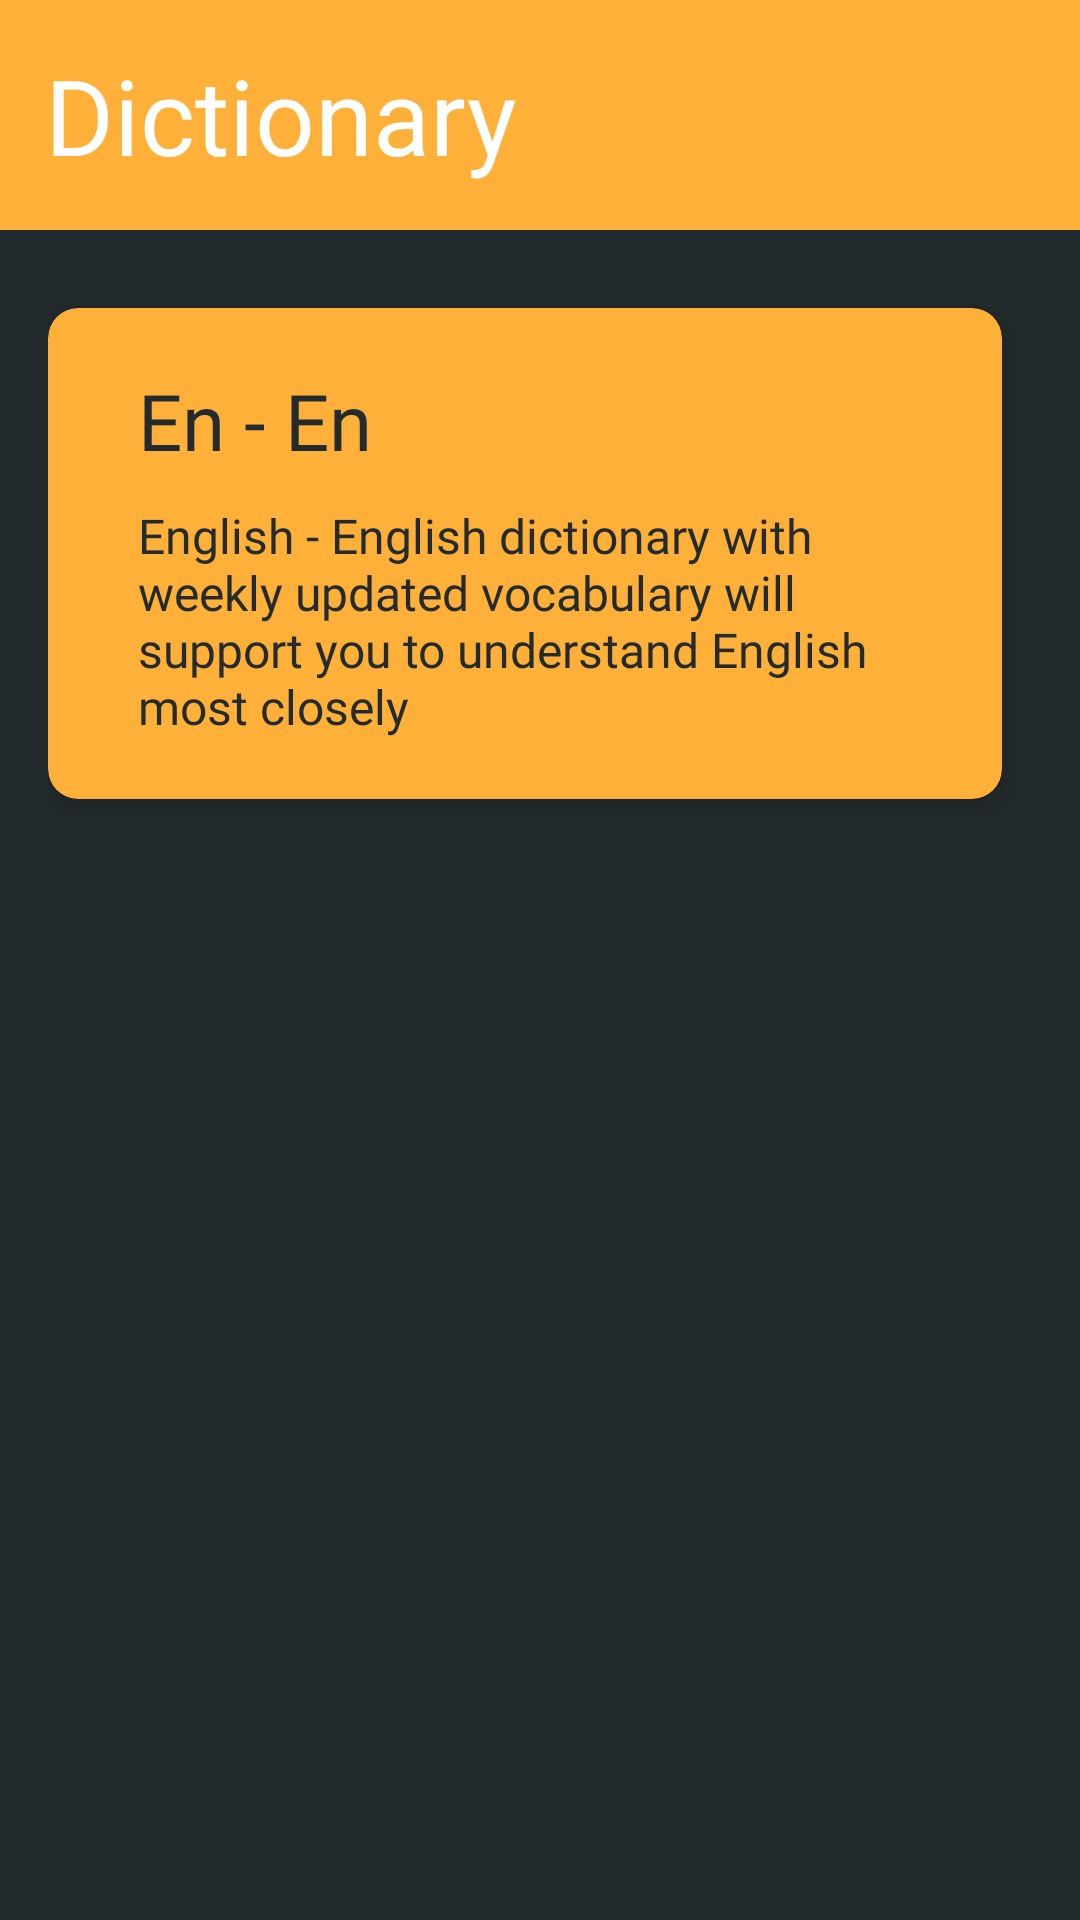

Here is an Android app screen rendered from its layout file. Give the layout XML and the strings, colors and styles it references.
<!-- AndroidManifest.xml: application theme Theme.StarEnglish -->
<!-- res/layout/fragment_dictionary.xml -->
<?xml version="1.0" encoding="utf-8"?>
<ScrollView xmlns:android="http://schemas.android.com/apk/res/android"
    xmlns:tools="http://schemas.android.com/tools"
    android:layout_width="match_parent"
    android:layout_height="match_parent"
    android:background="@color/grey"
    tools:context=".DictionaryFragment">

    <RelativeLayout
        android:layout_width="match_parent"
        android:layout_height="match_parent">

        <TextView
            android:id="@+id/tv_dictionary_header"
            android:layout_width="match_parent"
            android:layout_height="wrap_content"
            android:layout_alignParentTop="true"
            android:background="@color/yellow"
            android:fontFamily="@font/segoe_ui_bold"
            android:padding="15dp"
            android:text="@string/action_dictionary"
            android:textColor="@color/white"
            android:textSize="35dp" />

        <LinearLayout xmlns:android="http://schemas.android.com/apk/res/android"
            xmlns:tools="http://schemas.android.com/tools"
            android:layout_width="match_parent"
            android:layout_height="match_parent"
            android:orientation="vertical"
            android:padding="16dp"
            android:layout_below="@+id/tv_dictionary_header">

            <androidx.cardview.widget.CardView xmlns:android="http://schemas.android.com/apk/res/android"
                android:id="@+id/card_dictionany_e_e"
                android:layout_width="match_parent"
                android:layout_height="wrap_content"
                xmlns:app="http://schemas.android.com/apk/res-auto"
                android:layout_marginTop="10dp"
                android:layout_marginBottom="15dp"
                android:layout_marginEnd="10dp"
                app:cardElevation="8dp"
                app:cardBackgroundColor="@color/yellow"
                app:cardCornerRadius="10dp">
                <LinearLayout
                    android:layout_width="match_parent"
                    android:layout_height="wrap_content"
                    android:padding="20dp"
                    android:layout_marginStart="10dp"
                    android:layout_centerVertical="true"
                    android:orientation="vertical">
                    <TextView
                        android:layout_width="wrap_content"
                        android:layout_height="wrap_content"
                        android:textSize="26dp"
                        android:fontFamily="@font/segoe_ui_bold"
                        android:text="En - En"
                        android:textColor="@color/grey"/>
                    <TextView
                        android:layout_width="wrap_content"
                        android:layout_height="wrap_content"
                        android:textSize="16dp"
                        android:layout_marginTop="10dp"
                        android:fontFamily="@font/segoe_ui"
                        android:text="@string/diction_text_e_e"
                        android:textColor="@color/grey"/>
                </LinearLayout>
            </androidx.cardview.widget.CardView>

        </LinearLayout>
    </RelativeLayout>

</ScrollView>
<!-- resources referenced by this layout -->
<resources>
  <color name="grey">#242B2E</color>
  <color name="white">#FFFFFFFF</color>
  <color name="yellow">#FFB038</color>
  <string name="action_dictionary">Dictionary</string>
  <string name="diction_text_e_e">English - English dictionary with weekly updated vocabulary will support you to understand English most closely</string>
  <style name="Theme.StarEnglish" parent="Theme.AppCompat.Light.NoActionBar">
          
          <item name="colorPrimary">@color/purple_500</item>
          <item name="colorPrimaryVariant">@color/purple_700</item>
          <item name="colorOnPrimary">@color/white</item>
          
          <item name="colorSecondary">@color/teal_200</item>
          <item name="colorSecondaryVariant">@color/teal_700</item>
          <item name="colorOnSecondary">@color/black</item>
          
          <item name="android:statusBarColor" tools:targetApi="l">?attr/colorPrimaryVariant</item>
          
      </style>
  <color name="purple_500">#FF6200EE</color>
  <color name="purple_700">#FF3700B3</color>
  <color name="teal_200">#FF03DAC5</color>
  <color name="teal_700">#FF018786</color>
  <color name="black">#FF000000</color>
</resources>
